Run: headless pygame with SDL's dummy video driver; simulated clock (each Clock.tick advances the game by its frame time, no real sleeping); random seed 0; keys injected as events and as key.get_pressed() state; no mouse input.
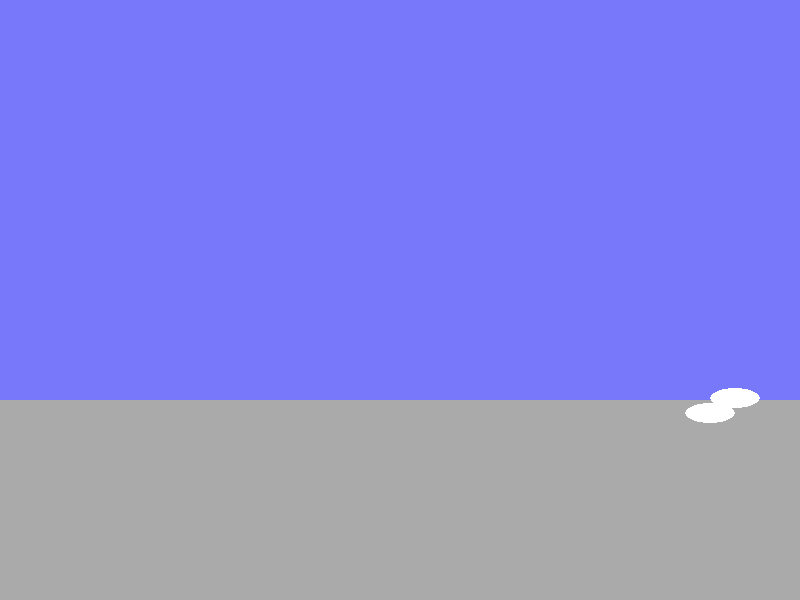
Frame 1 of 4 · flips 1–60 · no input
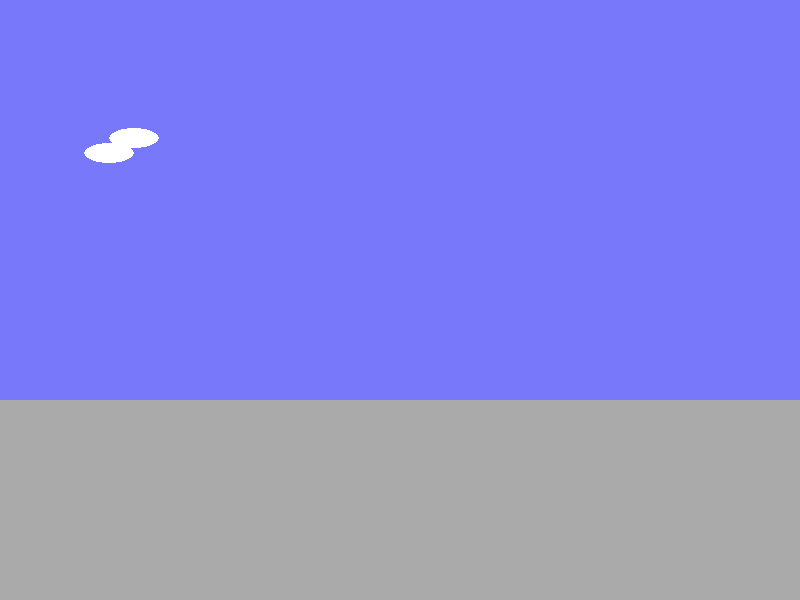
Frame 2 of 4 · flips 61–180 · tapped SPACE, RETURN · held RIGHT (→), D
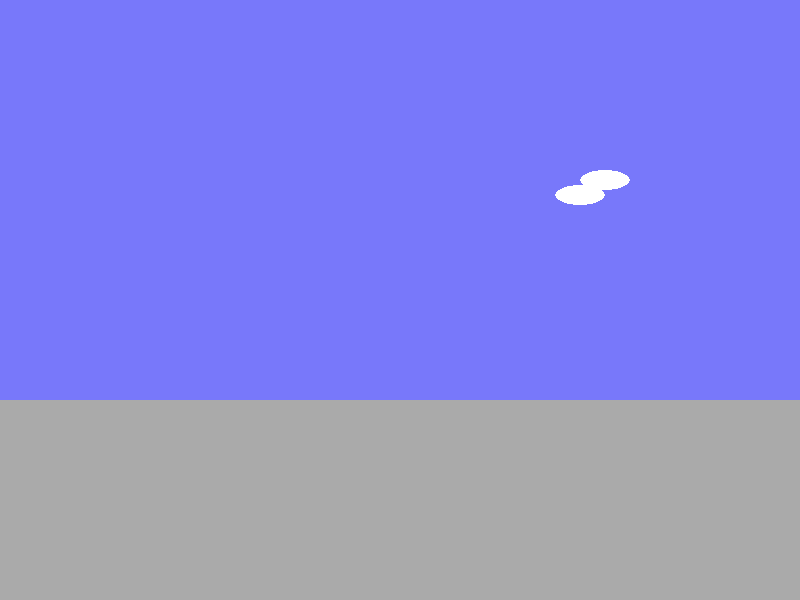
Frame 3 of 4 · flips 181–300 · held DOWN (↓), S
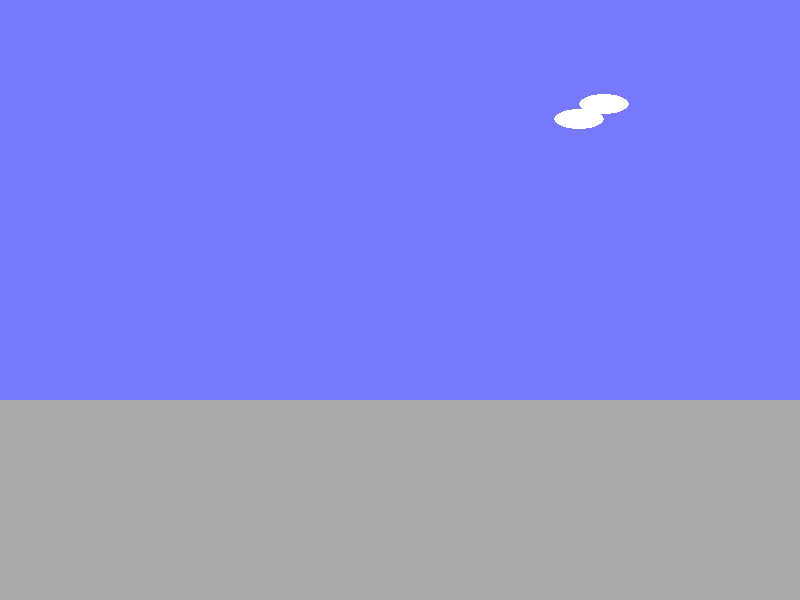
Frame 4 of 4 · flips 301–420 · held LEFT (←), A, UP (↑), W

The pygame program that drew these frames:

#MR LEE's pygame test
import pygame
import sys
from random import randint as ri
screen = pygame.display.set_mode((800,600))
BLACK=(0,0,0)
WHITE=(255,255,255)
BLUE=(120,120,250)
GREEN=(0,255,0)
RED=(255,0,0)
GREY=(170,170,170)
clock=pygame.time.Clock()
carX=100
carY=400
cloudX=100
cloudY=100
speedX=1
speedY=0
gravity=3
#MR Lee's code
def drawCar(screen, x, y):
    pygame.draw.circle(screen, BLACK, [x,y],30)
    pygame.draw.circle(screen, BLACK, [x+100,y],30)
    pygame.draw.rect(screen,GREEN,[x,y,100,-50])
def drawBackground(screen,x,y):
    pygame.draw.rect(screen,GREY,[x,y+400,800,200])
    pygame.draw.rect(screen,BLUE,[x,y-200,800,600])
def drawCloud(screen,x,y):
    pygame.draw.ellipse(screen,WHITE,[x,y,50,20])
    pygame.draw.ellipse(screen,WHITE,[x-25,y+15,50,20])
while True:
    screen.fill(WHITE)
    keys=pygame.key.get_pressed()
    if keys[pygame.K_UP]:
        speedY-=1
    else:
        speedY+=gravity
    if keys[pygame.K_RIGHT]:
        speedX+=1 #pass for Chloe
    if keys[pygame.K_LEFT]:
        speedX-=1 #pass for Chloe
    for event in pygame.event.get():
        if event.type==pygame.QUIT:
            pygame.quit()
            sys.exit()
    drawBackground(screen,0,0)
    drawCloud(screen,cloudX,cloudY)
    drawCar(screen,carX,carY)
    carX+=speedX
    carY+=speedY
    speedX+=1#for Chloe
    speedY-=1#for Chloe
    print(speedX)
    if carX > 400:
        carX=400
        cloudX-=speedX
    if cloudX < -20:
        cloudX=1000
        cloudY=ri(0,400)
    clock.tick(10)
    pygame.display.flip()
